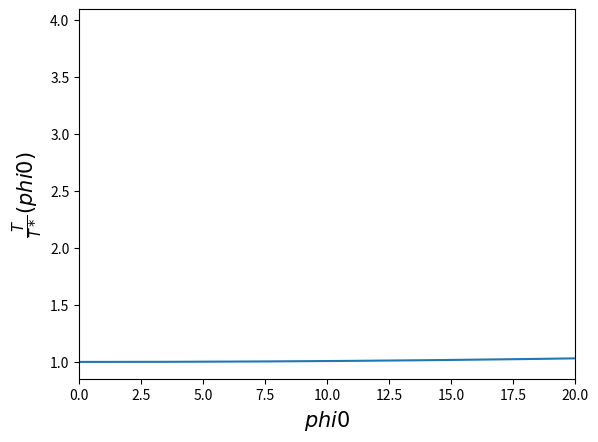

This chart was generated by the following Python code:
import numpy as np
import matplotlib.pyplot as plt

def fun(x, t):
    return 1.0/np.sqrt((1.0-(x*np.sin(t))**2))

def simpson(a, b, fun, n):
    h = (b-a)/n
    result = fun(a) + fun(b)
    for ii in range(1,n):
        if ii%2!=0:
            result += 4*fun(a + ii*h)
        else:
            result += 2*fun(a + ii*h)
    return (h/3)*result

K = []
phi0 = np.linspace(0,np.pi-0.01,200)
X = np.sin(phi0/2)

fl = lambda t : fun(x,t)
for x in X:
    K.append(simpson(0,np.pi/2,fl,101))

K = np.array(K)
Y = (2/np.pi)*K
phi0 = phi0*180/(2*np.pi)

plt.ylabel(r'$\frac{T}{T*}(phi0)$', size = 15)
plt.xlabel(r'$phi0$', size = 15)
plt.xlim([0,20])
plt.plot(phi0,Y)
plt.show()
